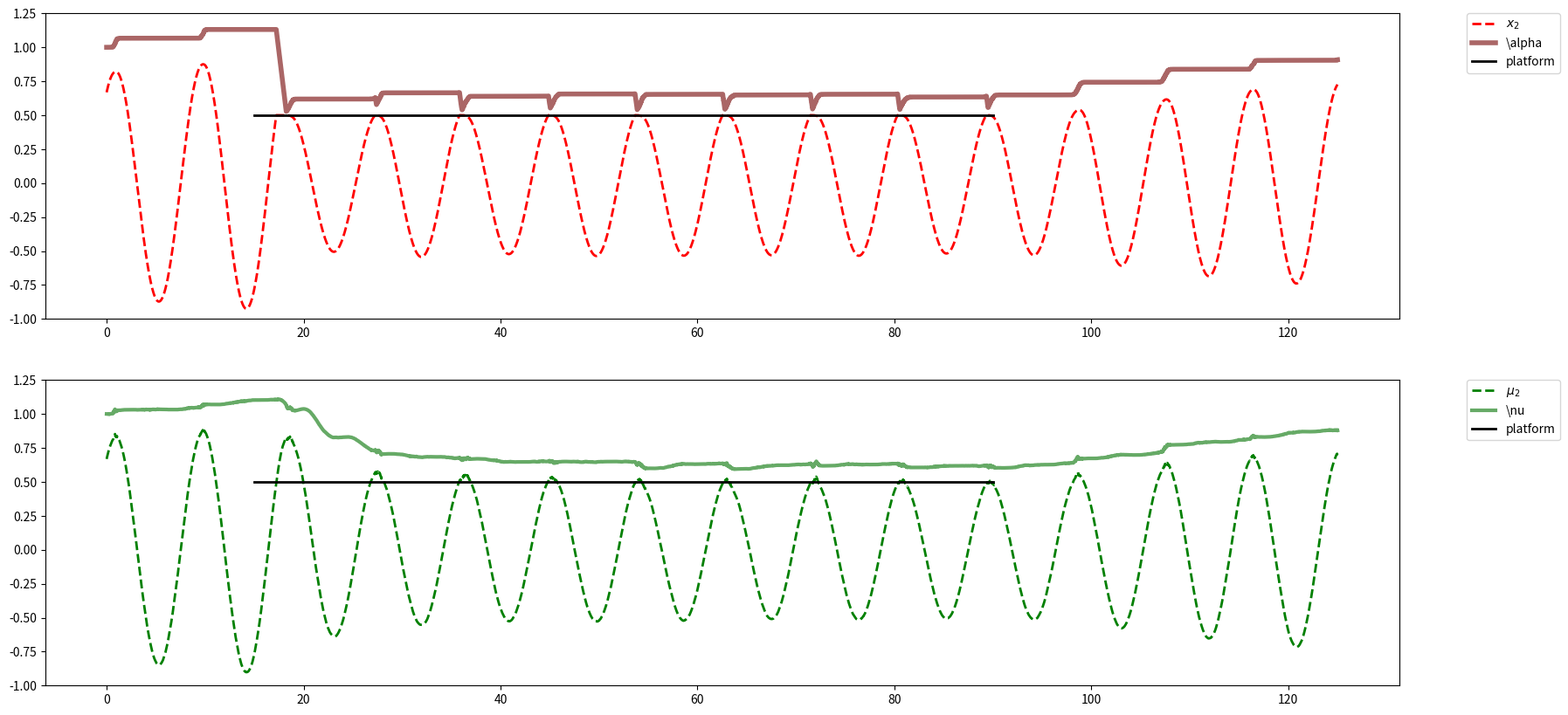
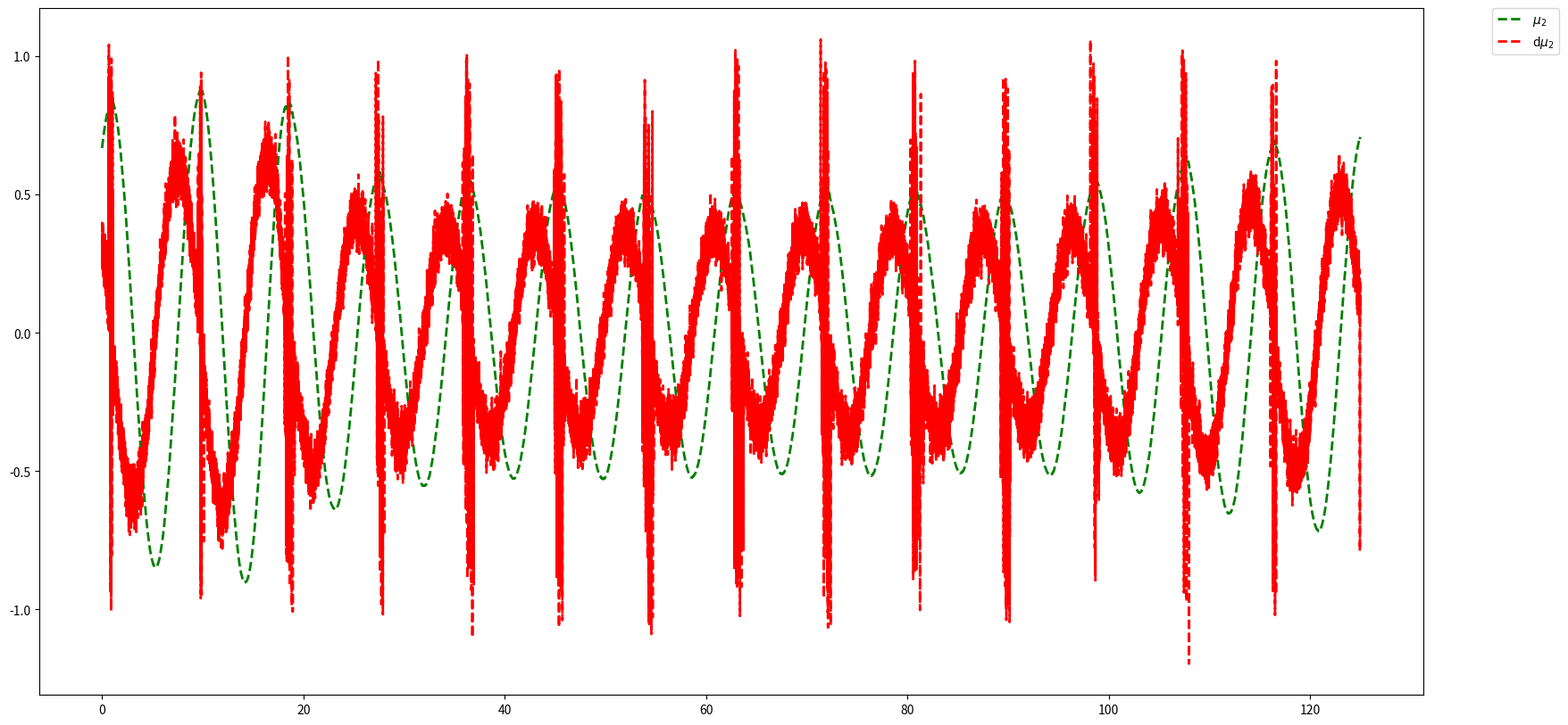
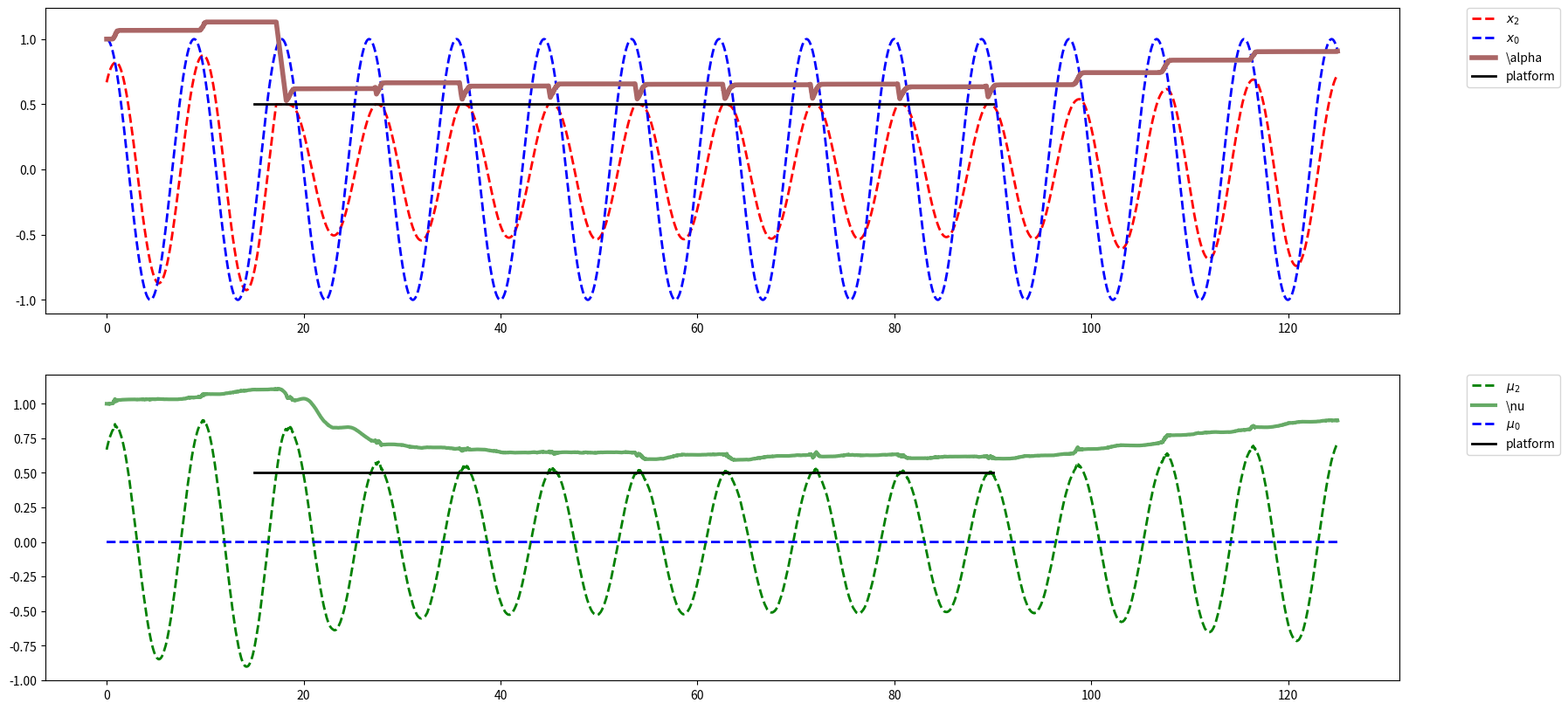
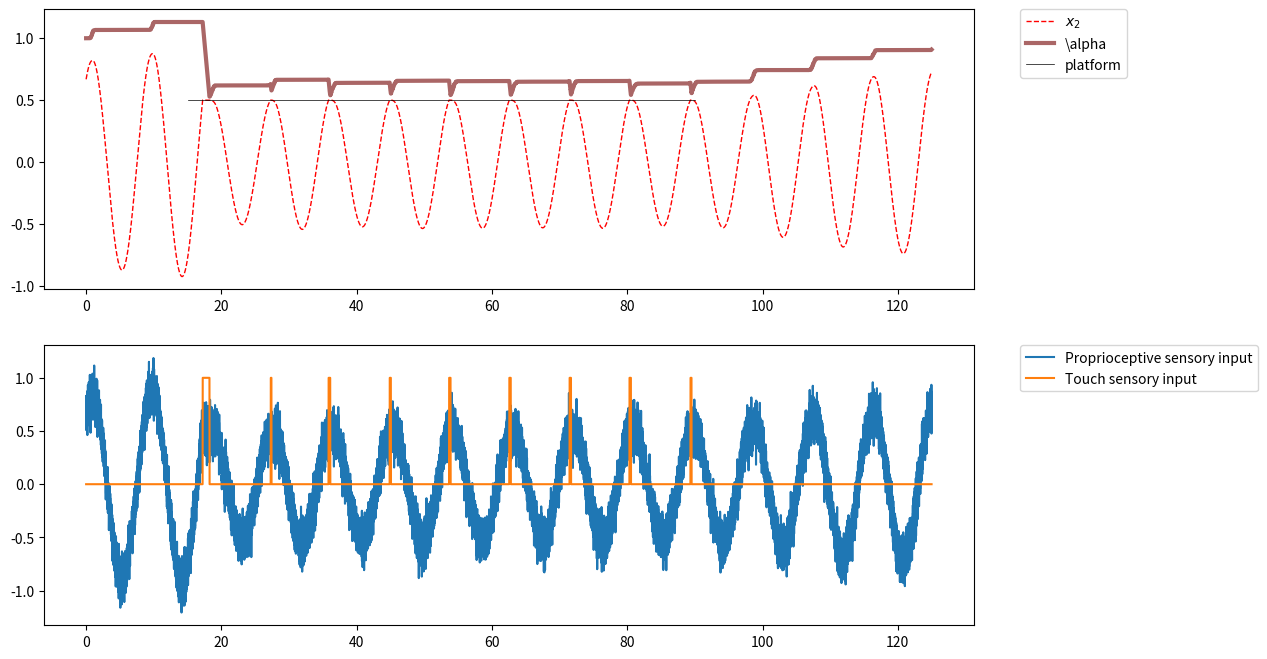
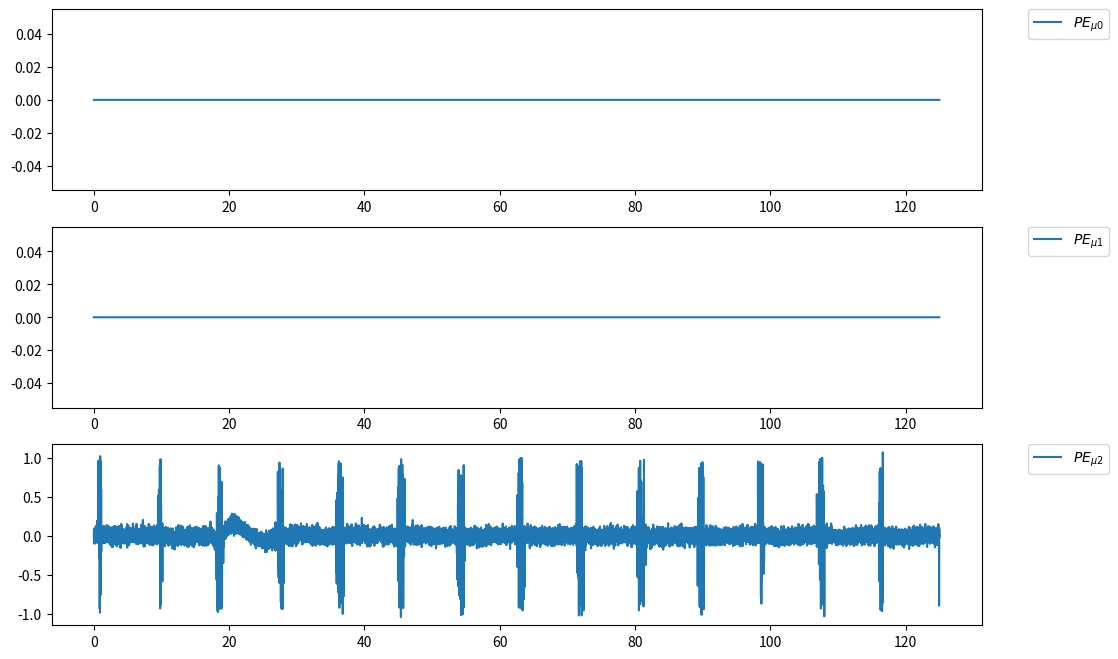
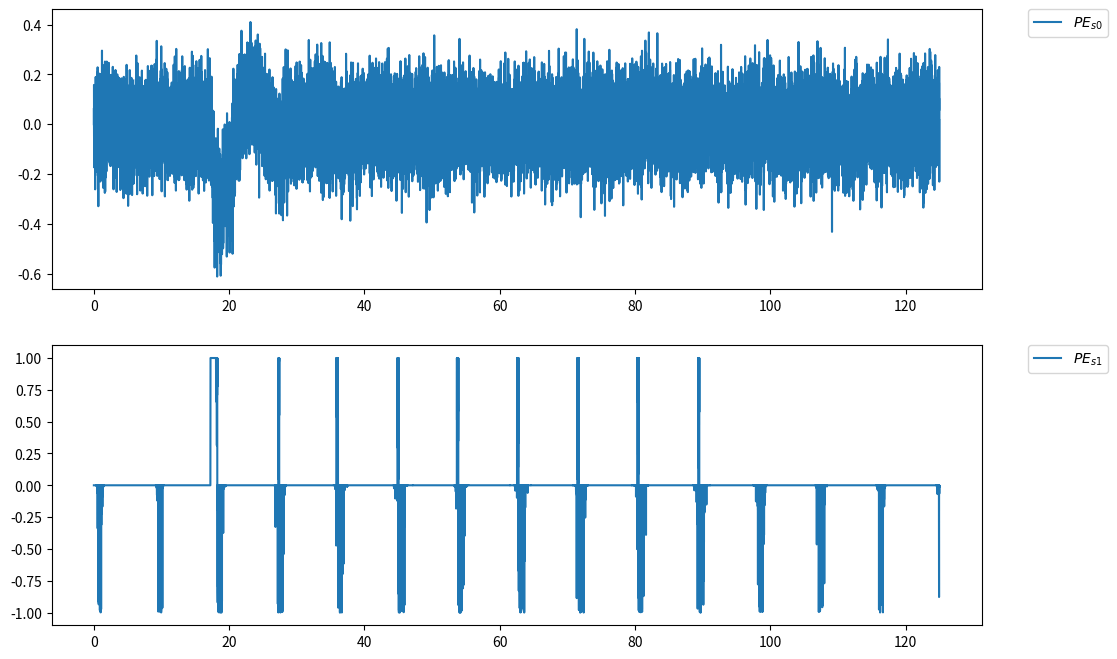

Source code (Python) for these figures, in order:
import numpy as np
import matplotlib.pyplot as plt
rng = np.random.RandomState(42)

def sech(x):
    return 1/np.cosh(x)


def tanh(x):
    return np.tanh(x)

# %%

# Generative Process Class
class GP:

    def __init__(self, dt, omega2_GP=0.5, alpha=1):

        # Harmonic oscillator angular frequency (both x_0 and x_2)
        self.omega2 = omega2_GP
        # Harmonic oscillator amplitude (not exaclty)
        self.a = alpha
        # Vector x={x_0, x_1, x_2} initialized with his initial conditions
        self.x = np.array([1., 0.,alpha/(omega2_GP+1)])
        # Array storing respectively proprioceptive sensory input (initialized with the real value x_2) and touch sensory input
        self.s = np.array([self.a/(self.omega2 + 1), 0., (self.a*self.x[0]-self.x[2]) ])
        # Variance of the Gaussian noise that gives proprioceptive sensory input
        self.Sigma_s = 0.1
        # Size of a simulation step
        self.dt = dt
        # Time variable
        self.t = 0
        # Platform position (when is present) with respect to x_2 variable
        self.platform_position = 0.5
        # Time interval in which the platform appears
        self.platform_interval = [15, 90]

    def touch(self, x, platform_position):
        if x>=platform_position:
            return 1
        else:
            return 0
    def touch_cont(self, x, platform_position, prec=100):
        return 0.5 * (tanh(prec*(x-platform_position)) + 1)

    # Function that implement dynamics of the process.
    def update(self, action):
        # Action argument (double) is the variable that comes from the GM that modifies alpha
        # variable affecting the amplitude of the oscillation.

        # Increment of time variable
        self.t += self.dt
        # Increment of alpha variable (that changes the amplitude) given by agent's action
        self.a += action
        # GP dynamics implementation
        self.x[0] += self.dt*(self.x[1])
        self.x[1] += self.dt*(-self.omega2*self.x[0])
        self.x[2] += self.dt*(self.a*self.x[0] - self.x[2])
        # Platform Action
        if self.t > self.platform_interval[0] and self.t < self.platform_interval[1]:
            self.s[1] = self.touch(self.x[2], self.platform_position)
            if self.x[2]>self.platform_position:
                self.x[2] = self.platform_position
        else:
            self.s[1] = 0.
        self.s[0] = self.x[2] + self.Sigma_s*rng.randn()
        self.s[2] = self.a*self.x[0] - self.x[2] + self.Sigma_s*rng.randn()

    def platform_for_graph(self):
        plat = []
        for t in np.arange(0., self.t, self.dt):
            if t in self.platform_interval:
                plat.append([t, self.platform_position])
        return np.vstack(plat)

#%%

#Generative model class
class GM:

    def __init__(self, dt, x, eta=0.1, eta_d=0.1, eta_a=1, eta_nu=1, omega2_GM=0.5, nu=1):

        # Harmonic oscillator angular frequency
        self.omega2 = omega2_GM
        # Harmonic oscillator amplitude (not exactly)
        self.nu = nu
        # Vector \vec{\mu}={\mu_0, \mu_1, \mu_2} initialized with the GP initial conditions
        self.mu = self.nu/(self.omega2+1)
        # Vector \dot{\vec{\mu}}={\dot{\mu_0}, \dot{\mu_1}, \dot{\mu_2}} inizialized with the right ones
        self.dmu = (self.nu*x-self.mu)
        # Variances (inverse of precisions) of sensory input (the first one proprioceptive and the second one touch)
        self.Sigma_s = np.array([0.01, 0.1, 0.01])
        # Internal variables precisions
        self.Sigma_mu = 0.01
        # Action variable (in this case the action is intended as the increment of the variable that the agent is allowed to modified)
        self.da = 0
        # Size of a simulation step
        self.dt = dt
        # Gradient descent weights
        self.eta = np.array([eta, eta_d, eta_a, eta_nu])

    # Touch function
    def g_touch(self, x, v, prec=50):
        return sech(prec*v)*(0.5*tanh(prec*x)+0.5)

    # Derivative of the touch function with respect to v
    def dg_dv(self, x, v, prec=50):
        return -prec*sech(prec*v)*tanh(prec*v)*(0.5 * tanh(prec*x) + 0.5)

    # Derivative of the touch function with respect to x
    def dg_dx(self, x, v, prec=50):
        return sech(prec*v)*0.5*prec*(sech(prec*x))**2


    # Function that implement the update of internal variables.
    def update(self, sensory_states, x):
        # sensory_states argument (two dimensional array) come from GP and store proprioceptive
        # and somatosensory perception
        # Returns action increment

        self.s = sensory_states
        eta, eta_d, eta_a, eta_nu = (self.eta[0], self.eta[1], self.eta[2], self.eta[3])

        self.PE_mu = self.dmu - (self.nu*x - self.mu)

        self.PE_s = np.array([
            self.s[0]-self.mu,
            self.s[1]-self.g_touch(x=self.mu, v=self.dmu),
            self.s[2]-self.dmu
        ])

        self.dF_dmu = self.PE_mu/self.Sigma_mu - self.PE_s[0]/self.Sigma_s[0] - self.dg_dx(x=self.mu, v=self.dmu)*self.PE_s[1]/self.Sigma_s[1]

        self.dF_d_dmu = self.PE_mu/self.Sigma_mu - self.PE_s[2]/self.Sigma_s[2] - self.dg_dv(x=self.mu, v=self.dmu)*self.PE_s[1]/self.Sigma_s[1]

        # Action update
        # case with dg/da = 1
        self.da = -self.dt*eta_a*( self.PE_s[1]/self.Sigma_s[1] + 0*self.PE_s[2]/self.Sigma_s[2] )
        # case with real dg/da
        #self.da = -self.dt*eta_a*x*self.dg_dv(x=self.mu, v=self.dmu)*self.PE_s[1]/self.Sigma_s[1]

        # Learning internal parameter nu
        self.nu += -self.dt*eta_nu*(-x*self.PE_mu/self.Sigma_mu - 0*x*self.dg_dv(x=self.mu, v=self.dmu)*self.PE_s[1]/self.Sigma_s[1])

        self.mu += self.dt*(self.dmu - eta*self.dF_dmu)
        self.dmu += -self.dt*eta_d*self.dF_d_dmu

        # Efference copy
        #self.nu += self.da

        return self.da


# %%

if __name__ == "__main__":
    dt = 0.005
    n_steps = 20000+5000
    gp = GP(dt=dt, omega2_GP=0.5, alpha=1)
    gm = GM(dt=dt, x=gp.x[0], eta=0.001, eta_d=1., eta_a=0.06, eta_nu=0.01, omega2_GM=0.5, nu=1)

    data_GP = []
    data_GM = []
    a = 0.
    for step in np.arange(n_steps):
        a = gm.update(gp.s, gp.x[0])
        gp.update(a)
        data_GP.append([gp.x[2], gp.a, gp.s[0], gp.s[1], gp.x[0]])
        data_GM.append([gm.mu, gm.nu, 0, 0, gm.PE_mu,
                        gm.PE_s[0], gm.PE_s[1], gm.dmu, 0, 0, 0, 0, gm.g_touch(x=gm.mu, v=gm.dmu) ])
    data_GP = np.vstack(data_GP)
    data_GM = np.vstack(data_GM)
    platform = gp.platform_for_graph()
    # %%
    plt.figure(figsize=(20, 10))
    plt.subplot(211)
    plt.plot(np.arange(0, n_steps*dt, dt), data_GP[:, 0], c="red", lw=2, ls="dashed", label=r"$x_2$")
    #plt.plot(np.arange(0, n_steps*dt, dt), data_GP[:, 4], c="blue", lw=2, ls="dashed", label=r"$x_0$")
    plt.plot(np.arange(0, n_steps*dt, dt), data_GP[:, 1], c="#aa6666", lw=4, label=r"\alpha")
    plt.plot(platform[:,0], platform[:,1], c="black", lw=2, label="platform")
    plt.ylim(bottom=-1, top=1.25)
    plt.legend(bbox_to_anchor=(1.05, 1), loc='upper left', borderaxespad=0.)
    plt.subplot(212)
    plt.plot(np.arange(0, n_steps*dt, dt), data_GM[:, 0],
    c="green", lw=2, ls="dashed", label=r"$\mu_2$")
    plt.plot(np.arange(0, n_steps*dt, dt), data_GM[:, 1], c="#66aa66", lw=3, label=r"\nu")
    #plt.plot(np.arange(0, n_steps*dt, dt), data_GM[:, 8], c="blue", lw=2, ls="dashed", label=r"$\mu_0$")
    plt.ylim(bottom=-1, top=1.25)
    plt.plot(platform[:,0], platform[:,1], c="black", lw=2, label="platform")
    plt.legend(bbox_to_anchor=(1.05, 1), loc='upper left', borderaxespad=0.)
    plt.show()

    #%%

    plt.figure(figsize=(20, 10))
    plt.plot(np.arange(0, n_steps*dt, dt), data_GM[:, 0], c="green", lw=2, ls="dashed", label=r"$\mu_2$")
    plt.plot(np.arange(0, n_steps*dt, dt), data_GM[:, 7], c="red", lw=2, ls="dashed", label=r"d$\mu_2$")
    #plt.plot(np.arange(0, n_steps*dt, dt), data_GM[:, 11], c="purple", lw=2, ls="dashed", label=r"d$\mu_2$")
    #plt.plot(np.arange(0, n_steps*dt, dt), data_GM[:, 12], c="grey", lw=2, ls="dashed", label=r"d$\mu_2$")
    #plt.plot(np.arange(0, n_steps*dt, dt), gm.g_touch(x=data_GM[:, 0], v=data_GM[:, 7]), label=r"touch")
    #plt.plot(np.arange(0, n_steps*dt, dt), data_GM[:, 1], c="#66aa66", lw=3, label=r"\nu")
    #plt.plot(np.arange(0, n_steps*dt, dt), data_GM[:, 8], c="blue", lw=2, ls="dashed", label=r"$\mu_0$")
    #plt.plot(platform[:,0], platform[:,1], c="black", lw=2, label="platform")
    #plt.ylim(bottom=-1.8, top=4)
    plt.legend(bbox_to_anchor=(1.05, 1), loc='upper left', borderaxespad=0.)
    plt.show()


    # %%
    plt.figure(figsize=(20, 10))
    plt.subplot(211)
    plt.plot(np.arange(0, n_steps*dt, dt), data_GP[:, 0], c="red", lw=2, ls="dashed", label=r"$x_2$")
    plt.plot(np.arange(0, n_steps*dt, dt), data_GP[:, 4], c="blue", lw=2, ls="dashed", label=r"$x_0$")
    plt.plot(np.arange(0, n_steps*dt, dt), data_GP[:, 1], c="#aa6666", lw=4, label=r"\alpha")
    plt.plot(platform[:,0], platform[:,1], c="black", lw=2, label="platform")
    #plt.ylim(bottom=-1.8, top=4)
    plt.legend(bbox_to_anchor=(1.05, 1), loc='upper left', borderaxespad=0.)
    plt.subplot(212)
    plt.plot(np.arange(0, n_steps*dt, dt), data_GM[:, 0],
             c="green", lw=2, ls="dashed", label=r"$\mu_2$")
    plt.plot(np.arange(0, n_steps*dt, dt), data_GM[:, 1], c="#66aa66", lw=3, label=r"\nu")
    plt.plot(np.arange(0, n_steps*dt, dt), data_GM[:, 8], c="blue", lw=2, ls="dashed", label=r"$\mu_0$")
    plt.plot(platform[:,0], platform[:,1], c="black", lw=2, label="platform")
    #plt.plot(np.arange(0, n_steps*dt, dt), data_GM[:, 10]*gm.Sigma_s[1], c="orange", label=r"$\, \frac{ d\varepsilon_{s_1} }{ da }$")
    #plt.ylim(bottom=-1.8, top=4)
    plt.legend(bbox_to_anchor=(1.05, 1), loc='upper left', borderaxespad=0.)
    plt.show()

    #%%
    #plt.figure(figsize=(20, 10))
    #plt.plot(np.arange(0, n_steps*dt, dt), data_GM[:, 9], label=r"$\frac{ 1 }{ \Sigma_{s_0} } \, \frac{ d\varepsilon_{s_0} }{ da }$")
    #plt.plot(np.arange(0, n_steps*dt, dt), data_GM[:, 10], c = "orange", label=r"$\frac{ 1 }{ \Sigma_{s_1} } \, \frac{ d\varepsilon_{s_1} }{ da }$")
    #plt.legend(bbox_to_anchor=(1.05, 1), loc='upper left', borderaxespad=0.)
    # %%
    plt.figure(figsize=(12, 8))
    plt.subplot(211)
    plt.plot(np.arange(0, n_steps*dt, dt), data_GP[:, 0], c="red", lw=1, ls="dashed", label=r"$x_2$")
    plt.plot(np.arange(0, n_steps*dt, dt), data_GP[:, 1], c="#aa6666", lw=3, label=r"\alpha")
    plt.plot(platform[:,0], platform[:,1], c="black", lw=0.5, label="platform")
    # plt.ylim(bottom=0)
    plt.legend(bbox_to_anchor=(1.05, 1), loc='upper left', borderaxespad=0.)
    plt.subplot(212)
    plt.plot(np.arange(0, n_steps*dt, dt), data_GP[:, 2], label="Proprioceptive sensory input")
    plt.plot(np.arange(0, n_steps*dt, dt), data_GP[:, 3], label="Touch sensory input")
    #plt.plot(platform[:,0], platform[:,1], c="black", lw=0.5, label="platform")
    # plt.ylim(bottom=0)
    plt.legend(bbox_to_anchor=(1.05, 1), loc='upper left', borderaxespad=0.)
    plt.show()

    # %%
    plt.figure(figsize=(12, 8))
    plt.subplot(311)
    plt.plot(np.arange(0, n_steps*dt, dt), data_GM[:, 2], label=r"$PE_{\mu 0}$")
    plt.legend(bbox_to_anchor=(1.05, 1), loc='upper left', borderaxespad=0.)
    plt.subplot(312)
    plt.plot(np.arange(0, n_steps*dt, dt), data_GM[:, 3], label=r"$PE_{\mu 1}$")
    plt.legend(bbox_to_anchor=(1.05, 1), loc='upper left', borderaxespad=0.)
    plt.subplot(313)
    plt.plot(np.arange(0, n_steps*dt, dt), data_GM[:, 4], label=r"$PE_{\mu 2}$")
    plt.legend(bbox_to_anchor=(1.05, 1), loc='upper left', borderaxespad=0.)
    plt.show()
    # %%
    plt.figure(figsize=(12, 8))
    plt.subplot(211)
    plt.plot(np.arange(0, n_steps*dt, dt), data_GM[:, 5], label=r"$PE_{s 0}$")
    plt.legend(bbox_to_anchor=(1.05, 1), loc='upper left', borderaxespad=0.)
    plt.subplot(212)
    plt.plot(np.arange(0, n_steps*dt, dt), data_GM[:, 6], label=r"$PE_{s 1}$")
    plt.legend(bbox_to_anchor=(1.05, 1), loc='upper left', borderaxespad=0.)
    plt.show()
    #%%
